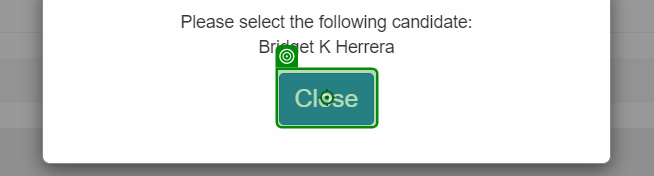
Task: Project that has a nusty use App/Browser Activity to get information for one Webpage and put the information in a second Webpage.
Workflow: Main

Step 1: click on 'Close'

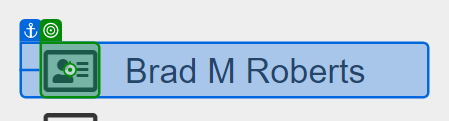
Step 2: click

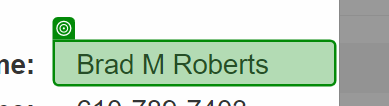
Step 3: get-text

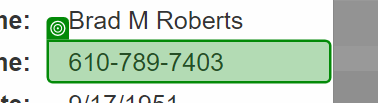
Step 4: get-text

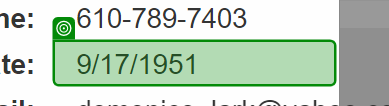
Step 5: get-text

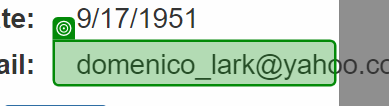
Step 6: get-text

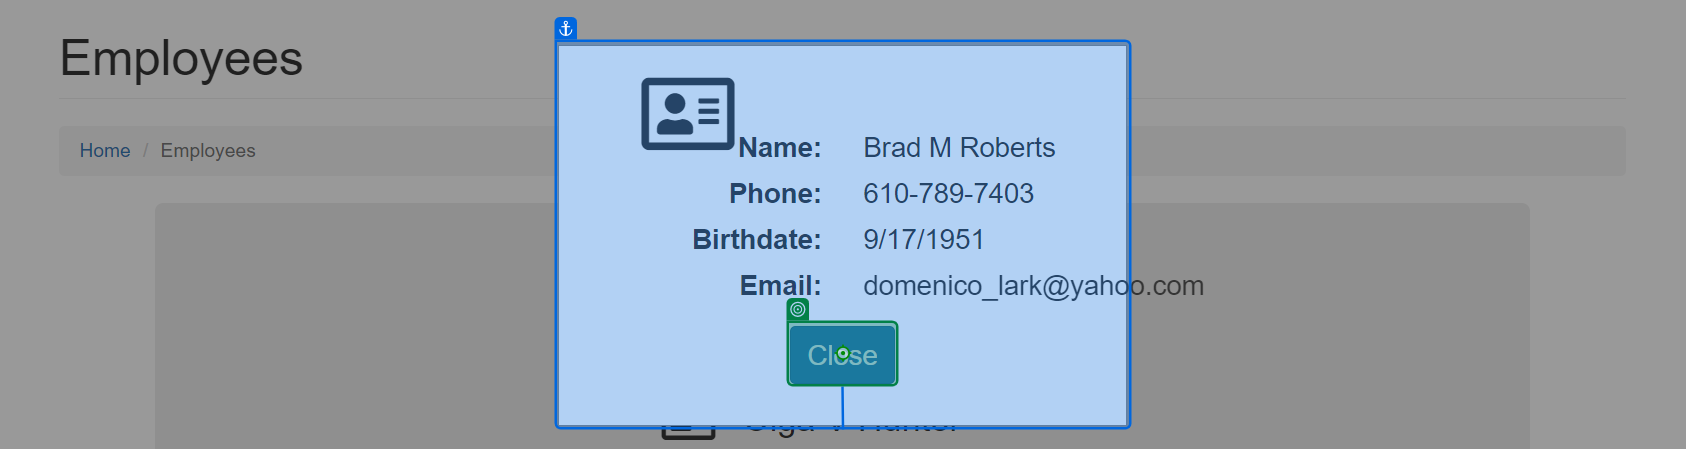
Step 7: click on 'Close'

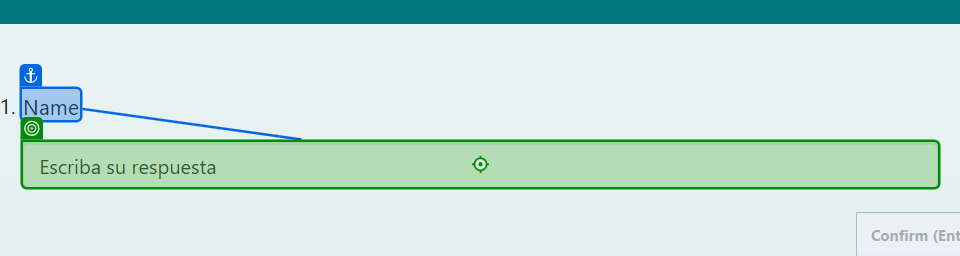
Step 8: type [Name]

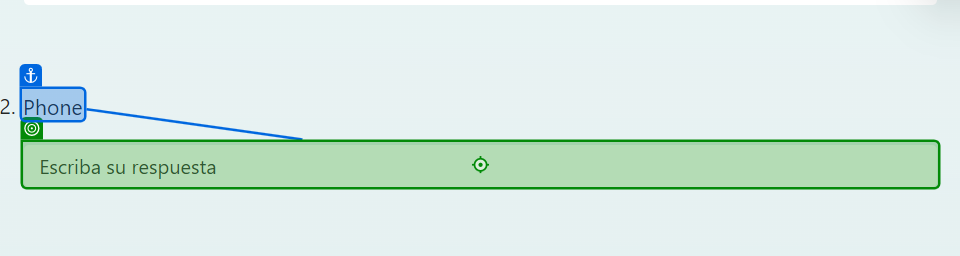
Step 9: type [Phone]

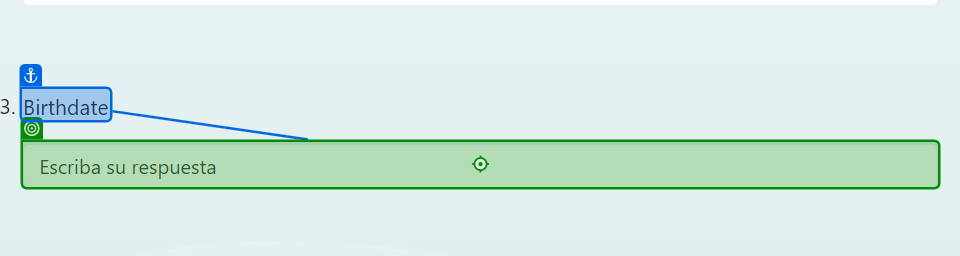
Step 10: type [BirthDate]

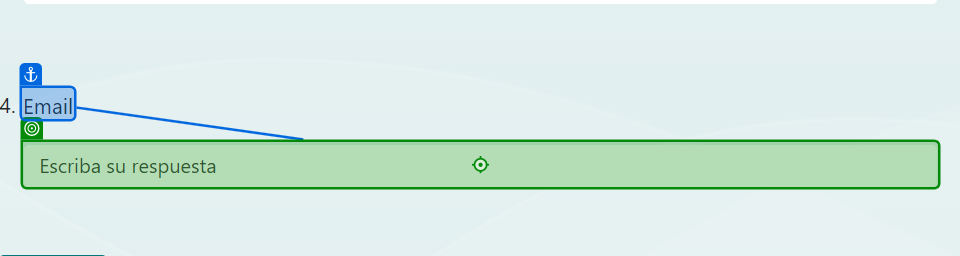
Step 11: type [Email]

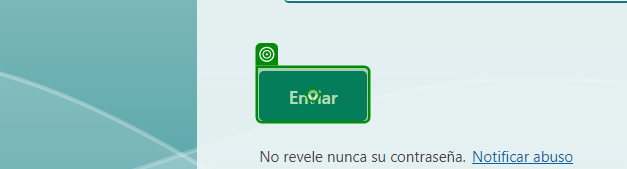
Step 12: click on 'Enviar'

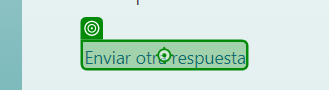
Step 13: click on 'Enviar otra respuesta'

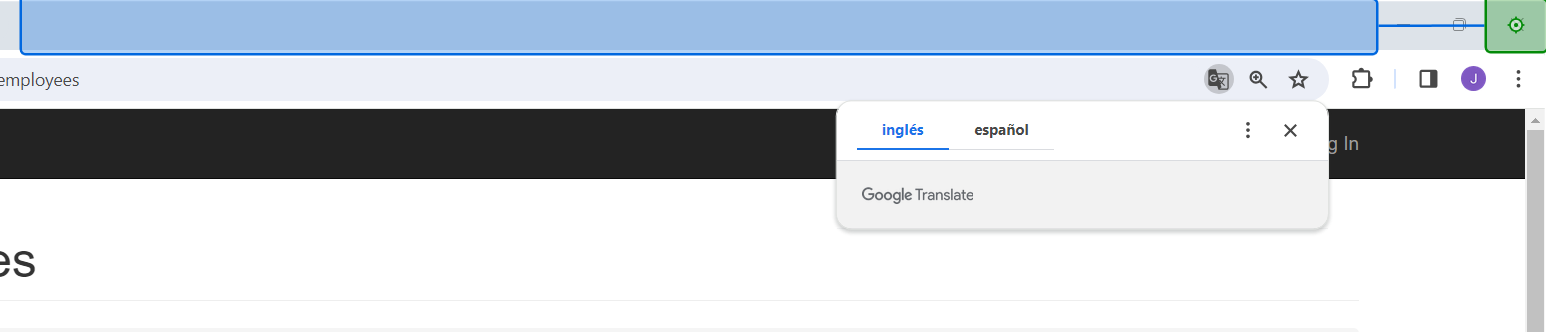
Step 14: click on 'Cerrar'

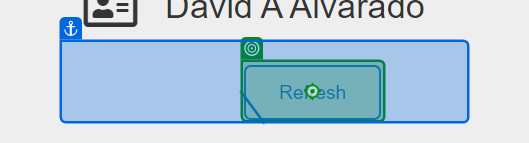
Step 15: click on 'Refresh'